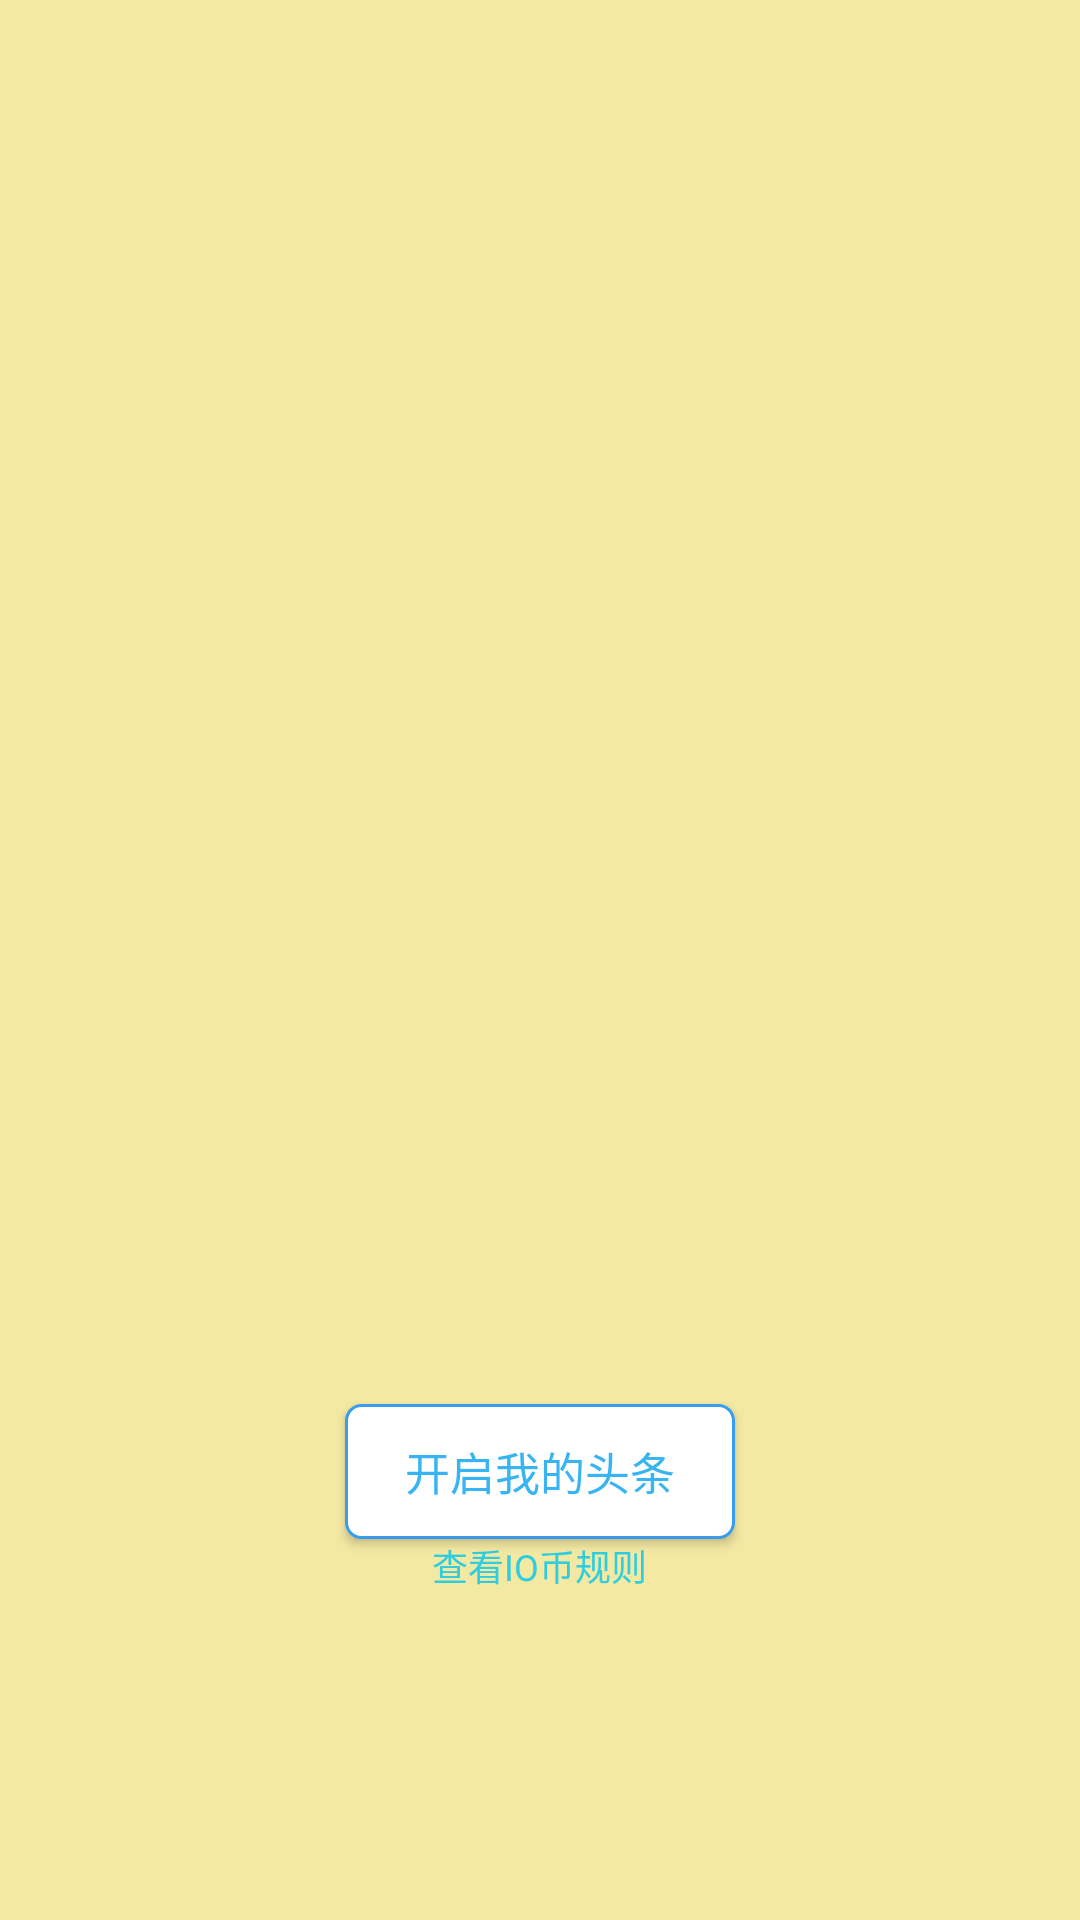

Android layout source for this screen:
<!-- AndroidManifest.xml: application theme AppTheme.WithoutActionBar -->
<!-- res/layout/guide_view04.xml -->
<?xml version="1.0" encoding="utf-8"?>
<RelativeLayout xmlns:android="http://schemas.android.com/apk/res/android"
    android:layout_width="match_parent"
    android:layout_height="match_parent"
    android:background="#faf4e9a2"
    >
    <RelativeLayout
        android:layout_width="160dp"
        android:layout_height="200dp"
        android:background="@drawable/tutorial_4"
        android:orientation="vertical"
        android:layout_centerVertical="true"
        android:layout_centerHorizontal="true"
        android:id="@+id/relativeLayout">
    </RelativeLayout>

    <Button
        android:layout_width="130dp"
        android:layout_height="45dp"
        android:text="开启我的头条"
        android:background="@drawable/shape_and_color_of_button2"
        android:textSize="15sp"
        android:id="@+id/startButton"
        android:textColor="@drawable/button_font"
        android:layout_below="@+id/relativeLayout"
        android:layout_centerHorizontal="true"
        android:layout_marginTop="48dp" />



    <TextView
        android:layout_width="wrap_content"
        android:layout_height="wrap_content"

        android:text="查看IO币规则"
        android:textColor="#2fcddf"
        android:id="@+id/textView4"
        android:textSize="12sp"
        android:layout_below="@+id/startButton"
        android:layout_centerHorizontal="true"
        android:layout_marginBottom="35dp"
        />


</RelativeLayout>
<!-- resources referenced by this layout -->
<resources>
  <!-- drawable button_font (drawable) -->
  <?xml version="1.0" encoding="utf-8"?>
  <selector xmlns:android="http://schemas.android.com/apk/res/android">
      <item android:state_selected="true" android:color="#FF0000" />
      <item android:state_focused="true" android:color="#00FF00" />
      <item android:state_pressed="true" android:color="#0000FF" />
      <item android:color="#38b4f2" />
  </selector>
  <!-- drawable shape_and_color_of_button2 (drawable) -->
  <?xml version="1.0" encoding="UTF-8"?>
  <shape xmlns:android="http://schemas.android.com/apk/res/android"
      android:shape="rectangle" >
  
      
      <solid android:color="#ffffff" />
      
      <stroke
          android:width="1dp"
          android:color="#399def" />
      
      
      <corners android:radius="5dip" />
  
      
      <padding
          android:bottom="10dp"
          android:left="10dp"
          android:right="10dp"
          android:top="10dp" />
  </shape>
  <style name="AppTheme.WithoutActionBar">
          <item name="windowActionBar">false</item>
          <item name="windowNoTitle">true</item>
      </style>
</resources>
